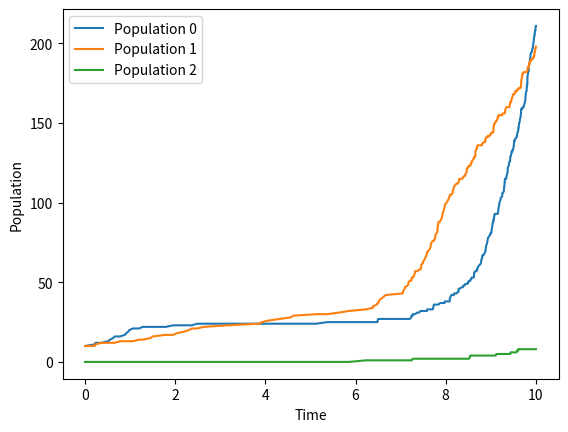
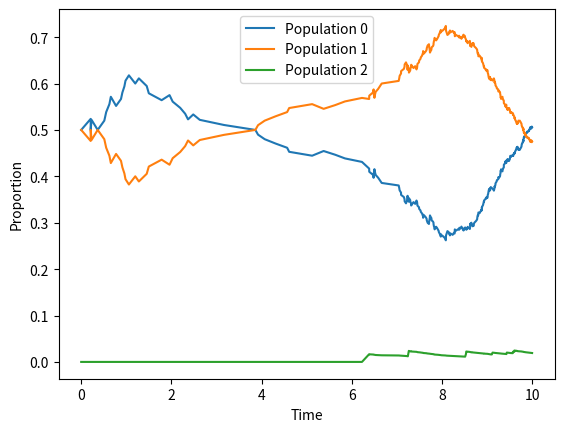

Write the Python code that produced these figures, in order.
import numpy as np

DISTANT_COEFF = 5

def growth_rate(gene, condition):
    return  np.exp(-(DISTANT_COEFF*abs(gene-condition)))

condition_profile = [(t, abs(np.sin(t/3.14))) for t in range(10)]

def gillespie_algorithm(initial_evolutions, initial_populations, total_time, evolution_rate):
    populations = np.array(initial_populations)
    time = 0
    timesteps = [time]
    population_history = [populations.copy()]
    change_time, condition = condition_profile.pop(0)
    current_rates = np.array([growth_rate(gene, condition) for gene in initial_evolutions])
    current_evolutions = initial_evolutions
    proportions_history = [populations / sum(populations)]

    while time < total_time:
        if time > change_time and condition_profile:
            change_time, condition = condition_profile.pop(0)
            current_rates = np.array([growth_rate(gene, condition) for gene in current_evolutions])

        total_rate = np.sum(current_rates * populations)
        if total_rate == 0:
            break

        dt = np.random.exponential(1 / total_rate)
        time += dt

        probabilities = current_rates * populations / total_rate
        event = np.random.choice(len(populations), p=probabilities)

        populations[event] += 1
        proportions_history.append(populations / sum(populations))

        timesteps.append(time)


        evol_probability = np.exp(-evolution_rate /(sum(populations*dt)))
        if np.random.uniform(0,1) < evol_probability:
            evolving_population = np.random.choice(len(populations))
            new_evolution = np.random.normal(current_evolutions[evolving_population], 0.05)
            current_evolutions = np.append(current_evolutions, new_evolution)
            populations = np.append(populations, 1)
            current_rates = np.append(current_rates, growth_rate(new_evolution, condition))
            for time_step in range(len(population_history)):
                population_history[time_step] = np.append(population_history[time_step], 0)
            for time_step in range(len(proportions_history)):
                proportions_history[time_step] = np.append(proportions_history[time_step], 0.)
        population_history.append(populations.copy())



    return timesteps, population_history, proportions_history

# Example usage
N = 2
initial_evolutions = np.array([0.3, 0.5])
initial_populations = [10, 10]
total_time = 10
timesteps, population_history, proportions_history = gillespie_algorithm( initial_evolutions, initial_populations, total_time, 50)

# Plot the results
import matplotlib.pyplot as plt
plt.figure()
plt.plot(timesteps, population_history)
plt.xlabel('Time')
plt.ylabel('Population')
plt.legend([f'Population {i}' for i in range(len(proportions_history[0]))])

plt.figure()
plt.plot(timesteps, proportions_history)
plt.xlabel('Time')
plt.ylabel('Proportion')
plt.legend([f'Population {i}' for i in range(len(proportions_history[0]))])



plt.show()
